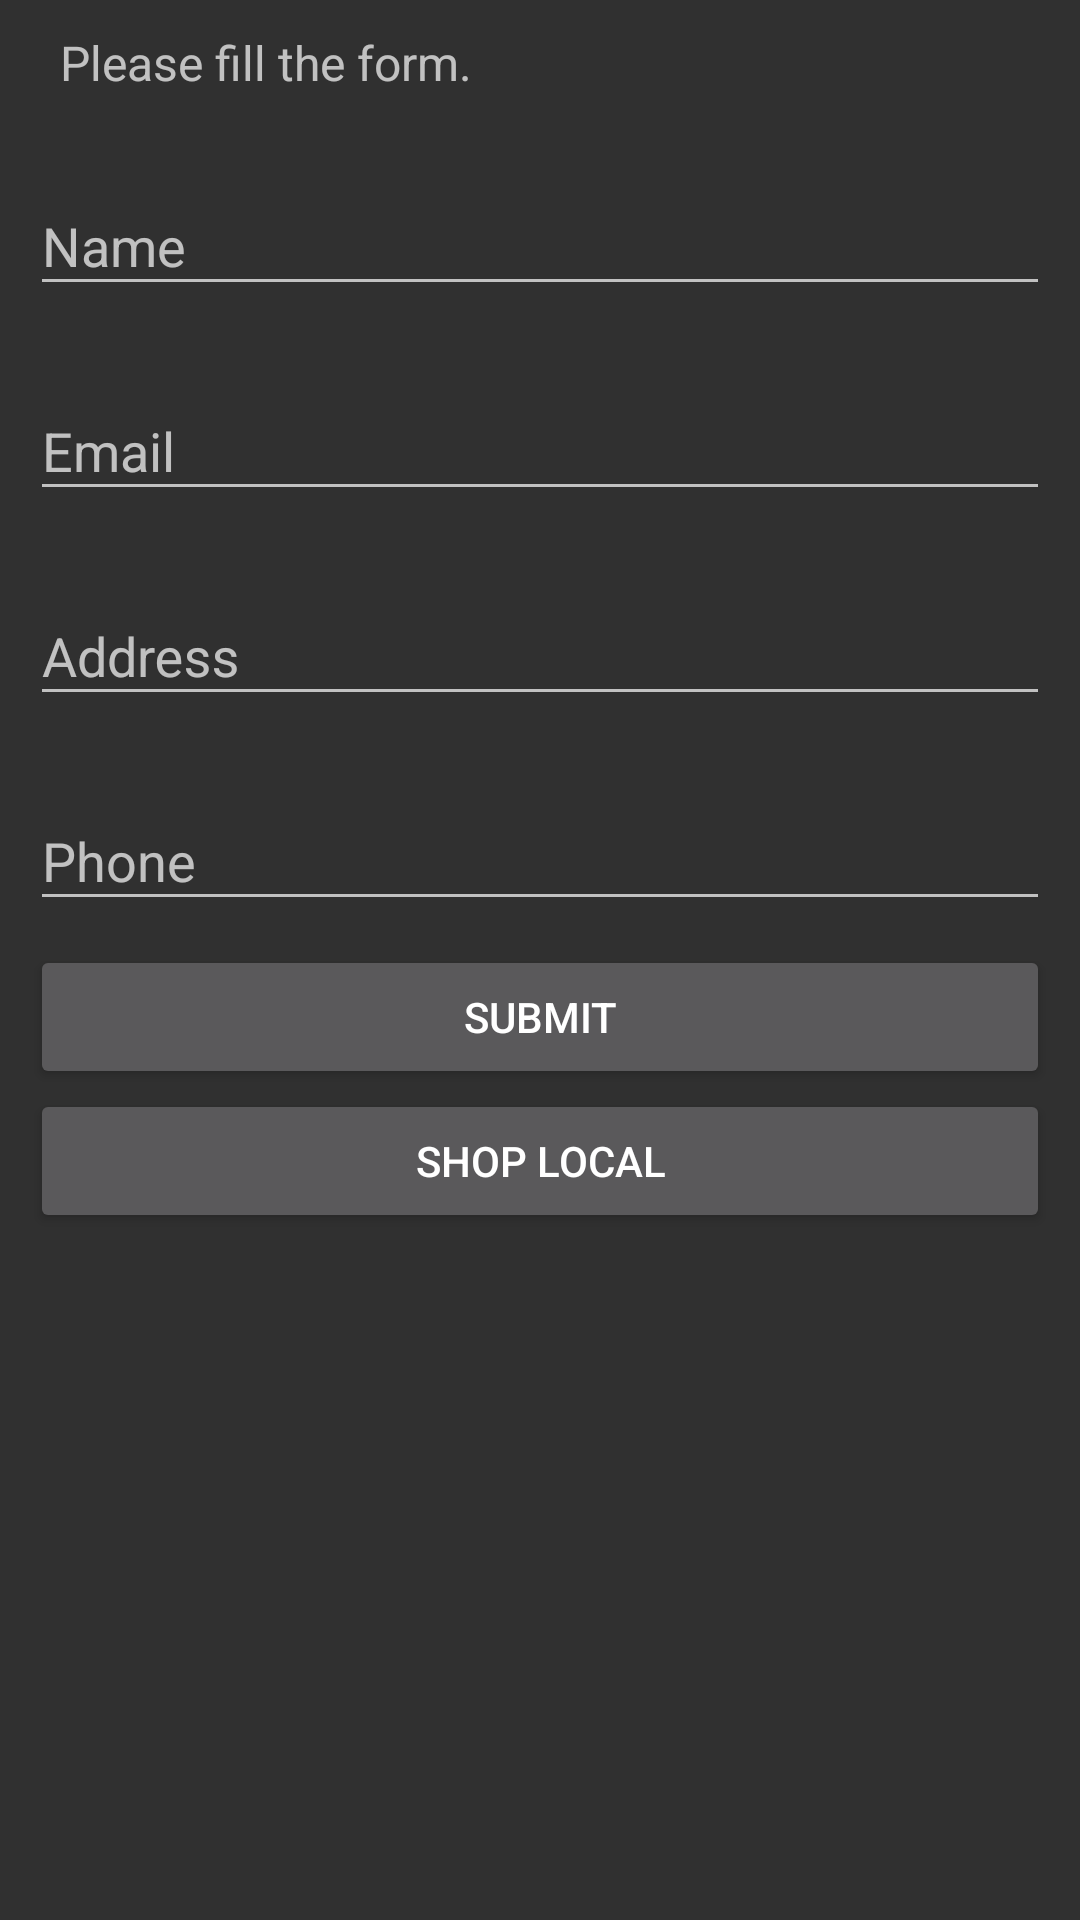

Layout XML and referenced resources for this Android screen:
<!-- AndroidManifest.xml: application theme AppTheme -->
<!-- res/layout/activity_order_detail.xml -->
<LinearLayout xmlns:android="http://schemas.android.com/apk/res/android"
    xmlns:tools="http://schemas.android.com/tools"
    android:layout_width="match_parent"
    android:layout_height="match_parent"
    android:orientation="vertical">
    <include layout="@layout/toolbar"/>
    <ScrollView
        android:layout_width="match_parent"
        android:layout_height="match_parent">
        <LinearLayout
            android:layout_width="match_parent"
            android:layout_height="wrap_content"
            android:orientation="vertical"
            android:paddingLeft="10dp"
            android:paddingRight="10dp"
            tools:context="com.anjanaraut.day1.Form">
            <TextView
                android:id="@+id/textViewHeader"
                android:layout_width="wrap_content"
                android:layout_height="wrap_content"
                android:padding="10dp"
                android:text="@string/please_fill_the_form"
                android:textSize="16sp" />
            <android.support.design.widget.TextInputLayout
                android:layout_width="match_parent"
                android:layout_height="wrap_content"
                android:layout_marginTop="8dp"
                android:layout_marginBottom="8dp">
                <EditText
                    android:id="@+id/editText1"
                    android:layout_width="match_parent"
                    android:layout_height="wrap_content"
                    android:inputType="textPersonName"
                    android:textColor="#000000"
                    android:hint="@string/name" />
            </android.support.design.widget.TextInputLayout>
            <android.support.design.widget.TextInputLayout
                android:layout_width="match_parent"
                android:layout_height="wrap_content"
                android:layout_marginTop="8dp"
                android:layout_marginBottom="8dp">
                <EditText
                    android:id="@+id/editText2"
                    android:layout_width="match_parent"
                    android:layout_height="wrap_content"
                    android:inputType="textEmailAddress"
                    android:textColor="#000000"
                    android:hint="@string/email" />
            </android.support.design.widget.TextInputLayout>
            <android.support.design.widget.TextInputLayout
                android:layout_width="match_parent"
                android:layout_height="wrap_content"
                android:layout_marginTop="8dp"
                android:layout_marginBottom="8dp">
                <EditText
                    android:id="@+id/editText3"
                    android:layout_width="match_parent"
                    android:layout_height="wrap_content"
                    android:inputType="textPostalAddress"
                    android:textColor="#000000"
                    android:hint="@string/address" />
            </android.support.design.widget.TextInputLayout>
            <android.support.design.widget.TextInputLayout
                android:layout_width="match_parent"
                android:layout_height="wrap_content"
                android:layout_marginTop="8dp"
                android:layout_marginBottom="8dp">
                <EditText
                    android:id="@+id/editText4"
                    android:layout_width="match_parent"
                    android:layout_height="wrap_content"
                    android:inputType="phone"
                    android:textColor="#000000"
                    android:hint="@string/phone" />
            </android.support.design.widget.TextInputLayout>
            <Button
                android:id="@+id/button_submit"
                android:layout_width="match_parent"
                android:layout_height="wrap_content"
                android:layout_gravity="center_horizontal"
                android:text="@string/submit" />
            <Button
                android:id="@+id/buttonSrc"
                android:layout_width="match_parent"
                android:layout_height="wrap_content"
                android:layout_marginBottom="10dp"
                android:text="@string/shop_local"/>
        </LinearLayout>
    </ScrollView>

</LinearLayout>
<!-- res/layout/toolbar.xml (included above) -->
<?xml version="1.0" encoding="utf-8"?>
<android.support.v7.widget.Toolbar
    xmlns:android="http://schemas.android.com/apk/res/android"
    android:id="@+id/toolbar"
    android:layout_width="match_parent"
    android:layout_height="?attr/actionBarSize"
    android:fitsSystemWindows="true"
    android:minHeight="?attr/actionBarSize"
    android:background="@color/colorPrimary"
    android:theme="@style/ThemeOverlay.AppCompat.Dark.ActionBar">

</android.support.v7.widget.Toolbar >
<!-- resources referenced by this layout -->
<resources>
  <color name="colorPrimary">#009688</color>
  <string name="address">Address</string>
  <string name="email">Email</string>
  <string name="name">Name</string>
  <string name="phone">Phone</string>
  <string name="please_fill_the_form">Please fill the form.</string>
  <string name="shop_local">SHOP LOCAL</string>
  <string name="submit">Submit</string>
  <style name="AppTheme" parent="android:Theme.Material">
                  
                  <item name="colorPrimary">@color/colorPrimary</item>
                  <item name="colorPrimaryDark">@color/colorPrimaryDark</item>
                  <item name="colorAccent">@color/colorAccent</item>
                  <item name="android:textAppearance">@color/black</item>
          </style>
  <color name="colorPrimaryDark">#00796B</color>
  <color name="colorAccent">#212121</color>
  <color name="black">#000000</color>
</resources>
